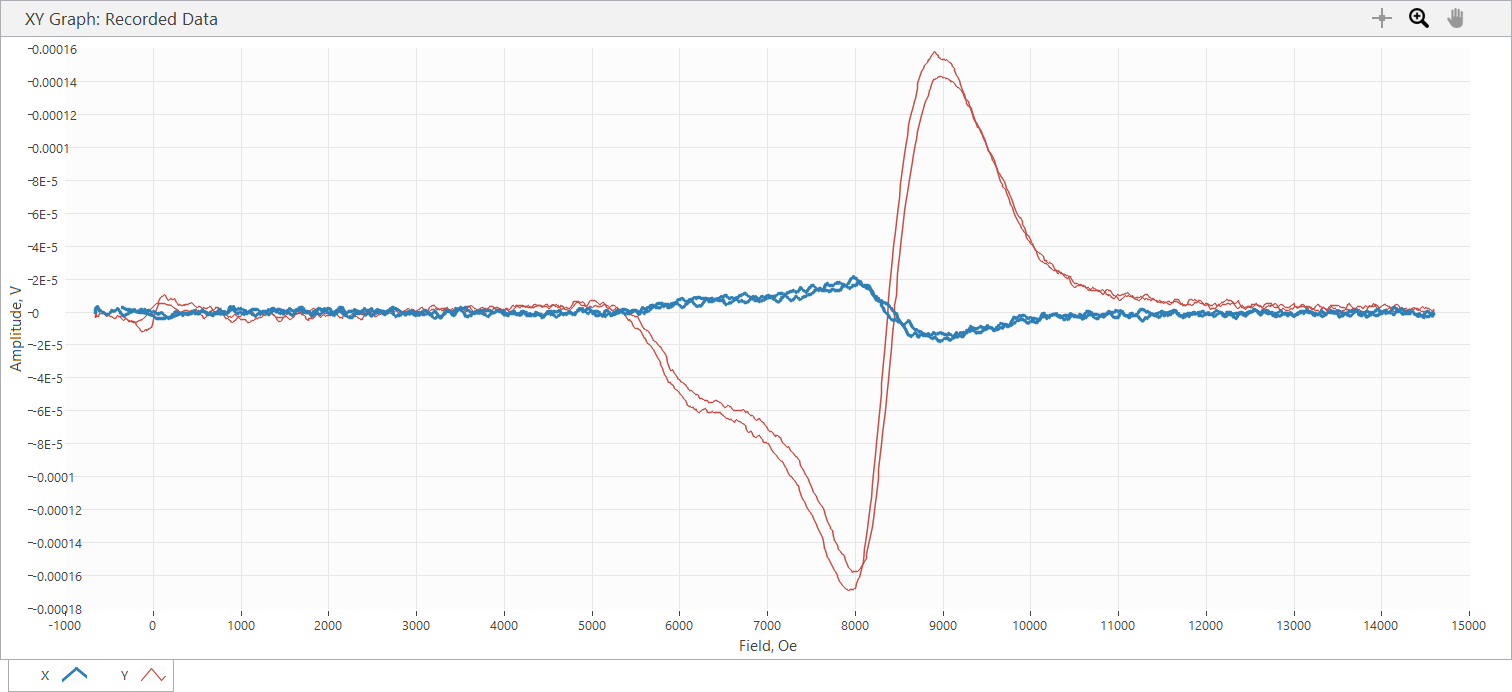

The file beside this chart, header and first rows:
Sample Name, Varga_5_4_Klyst36G
Freq displayed, 3.568, GHz, Power, 14, mV
SR850: f = 25 Hz; phase = 0 deg; output …
Time, Field, X, Y, R, theta
s, Oe, V, V, V, deg
2.130000E-5, -6.635000E+2, -8.046660E-7, -2.473610E-6, 2.601199E-6, -1.080197E+2
1.839130E-1, -6.625000E+2, -1.192100E-6, -3.188860E-6, 3.404399E-6, -1.104974E+2
3.839098E-1, -6.636000E+2, -8.344690E-7, -3.308070E-6, 3.411695E-6, -1.041576E+2
5.829131E-1, -6.626000E+2, -5.662480E-7, -2.115980E-6, 2.190436E-6, -1.049816E+2
7.839137E-1, -6.627000E+2, 0.000000E+0, -1.579530E-6, 1.579530E-6, -9.000000E+1
9.839138E-1, -6.599000E+2, 1.281510E-6, -1.490120E-6, 1.965382E-6, -4.930432E+1
1.182911E+0, -6.582000E+2, 1.996770E-6, -1.341110E-6, 2.405341E-6, -3.388688E+1
1.382914E+0, -6.516000E+2, 2.294790E-6, -1.698740E-6, 2.855132E-6, -3.651105E+1
1.582970E+0, -6.488000E+2, 2.443800E-6, -2.145780E-6, 3.252158E-6, -4.128477E+1
1.783904E+0, -6.434000E+2, 2.473610E-6, -2.682220E-6, 3.648705E-6, -4.731698E+1
1.983912E+0, -6.333000E+2, 3.159060E-6, -2.563010E-6, 4.068007E-6, -3.905313E+1
2.182912E+0, -6.240000E+2, 2.294790E-6, -2.443800E-6, 3.352345E-6, -4.680113E+1
2.383894E+0, -6.077000E+2, 4.768410E-7, -9.834840E-7, 1.092986E-6, -6.413363E+1
2.582977E+0, -5.966000E+2, 6.556550E-7, -1.072890E-6, 1.257369E-6, -5.857044E+1
2.783911E+0, -5.752000E+2, 0.000000E+0, -8.642710E-7, 8.642710E-7, -9.000000E+1
2.983907E+0, -5.621000E+2, -8.940740E-8, -1.043090E-6, 1.046915E-6, -9.489908E+1
3.182909E+0, -5.382000E+2, -1.519930E-6, -2.741830E-6, 3.134935E-6, -1.190017E+2
3.383975E+0, -5.219000E+2, -1.490120E-6, -2.324600E-6, 2.761200E-6, -1.226608E+2
3.583912E+0, -5.091000E+2, -1.490120E-6, -2.175580E-6, 2.636969E-6, -1.244084E+2
3.782911E+0, -4.834000E+2, 0.000000E+0, -2.741830E-6, 2.741830E-6, -9.000000E+1
3.982908E+0, -4.714000E+2, 9.536820E-7, -3.010050E-6, 3.157516E-6, -7.242010E+1
4.182909E+0, -4.463000E+2, 5.364450E-7, -3.904130E-6, 3.940813E-6, -8.217630E+1
4.383907E+0, -4.320000E+2, 8.046660E-7, -3.993540E-6, 4.073800E-6, -7.860790E+1
4.582909E+0, -4.095000E+2, 1.907360E-6, -2.384200E-6, 3.053266E-6, -5.134019E+1
4.782914E+0, -3.991000E+2, 1.579530E-6, -2.801430E-6, 3.216042E-6, -6.058440E+1
4.982912E+0, -3.781000E+2, 0.000000E+0, -2.592820E-6, 2.592820E-6, -9.000000E+1
5.182966E+0, -3.690000E+2, -1.013290E-6, -3.159060E-6, 3.317592E-6, -1.077840E+2
5.382918E+0, -3.595000E+2, -1.758340E-6, -3.933940E-6, 4.309019E-6, -1.140831E+2
5.583910E+0, -3.377000E+2, -1.847750E-6, -5.155830E-6, 5.476930E-6, -1.097167E+2
5.782910E+0, -3.281000E+2, -1.937170E-6, -4.619390E-6, 5.009131E-6, -1.127510E+2
5.982979E+0, -3.063000E+2, -1.341110E-6, -3.755110E-6, 3.987409E-6, -1.096538E+2
6.182918E+0, -2.969000E+2, -1.311310E-6, -4.589590E-6, 4.773245E-6, -1.059454E+2
6.382913E+0, -2.842000E+2, -4.172340E-7, -5.871090E-6, 5.885897E-6, -9.406494E+1
6.582920E+0, -2.647000E+2, -2.086170E-7, -5.692270E-6, 5.696092E-6, -9.209891E+1
6.782894E+0, -2.519000E+2, -8.940740E-8, -5.304840E-6, 5.305593E-6, -9.096557E+1
6.982923E+0, -2.406000E+2, 5.960500E-7, -5.483660E-6, 5.515959E-6, -8.379655E+1
7.183909E+0, -2.191000E+2, 1.460320E-6, -5.930690E-6, 6.107833E-6, -7.616718E+1
7.382958E+0, -2.078000E+2, 9.238760E-7, -6.407530E-6, 6.473792E-6, -8.179530E+1
7.582913E+0, -1.883000E+2, 5.960510E-8, -8.016880E-6, 8.017102E-6, -8.957402E+1
7.783914E+0, -1.771000E+2, 2.980250E-8, -8.612930E-6, 8.612982E-6, -8.980175E+1
7.982981E+0, -1.578000E+2, 1.013290E-6, -1.013280E-5, 1.018334E-5, -8.428935E+1
8.183944E+0, -1.446000E+2, 1.519930E-6, -1.129510E-5, 1.139691E-5, -8.233601E+1
8.383965E+0, -1.347000E+2, 1.430520E-6, -1.189120E-5, 1.197694E-5, -8.314024E+1
8.582915E+0, -1.144000E+2, 1.162300E-6, -1.168260E-5, 1.174028E-5, -8.431835E+1
8.782910E+0, -1.050000E+2, 1.341110E-6, -1.108650E-5, 1.116732E-5, -8.310257E+1
8.982913E+0, -8.130000E+1, 7.450620E-7, -1.078850E-5, 1.081420E-5, -8.604938E+1
9.182912E+0, -7.210000E+1, 3.576300E-7, -1.093750E-5, 1.094335E-5, -8.812723E+1
9.382985E+0, -5.190000E+1, 1.013290E-6, -1.046070E-5, 1.050966E-5, -8.446723E+1
9.582986E+0, -4.210000E+1, 1.043090E-6, -9.954030E-6, 1.000853E-5, -8.401777E+1
9.782908E+0, -2.110000E+1, -8.940740E-8, -9.357990E-6, 9.358417E-6, -9.054740E+1
9.982908E+0, -1.180000E+1, -2.682230E-7, -7.540020E-6, 7.544789E-6, -9.203734E+1
1.018292E+1, 1.000000E+0, 1.490130E-7, -4.559780E-6, 4.562214E-6, -8.812825E+1
1.038291E+1, 2.140000E+1, -5.066430E-7, 2.980250E-8, 5.075188E-7, 1.766335E+2
1.058298E+1, 3.370000E+1, -9.536820E-7, 1.460320E-6, 1.744146E-6, 1.231471E+2
1.078291E+1, 5.450000E+1, -1.728540E-6, 4.708800E-6, 5.016039E-6, 1.101575E+2
1.098299E+1, 6.420000E+1, -9.536820E-7, 6.407530E-6, 6.478113E-6, 9.846563E+1
... 1,924 more rows
